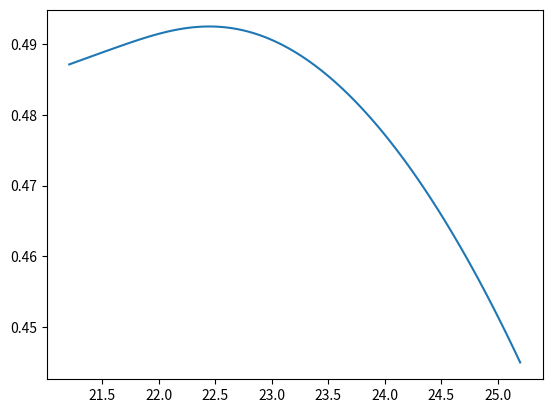

This figure's Python source:
import numpy as np
import scipy.optimize as scopt
import scipy.special as scsp
import matplotlib.pyplot as plt

#The following is a basic heat transfer model for pulsed Nd:YAG laser welding of stainless steel
# [redacted]

P = 400 #laser power (W)
t_p = 21e-3#pulse duration (s)

wavelength = 1.064E-6 #Central Emission Wavelength (m)
angular_freq = 2*np.pi*299792458/wavelength #angular frequency of laser wave (rad/s)

epsilon_0 = 8.854e-12 #permittivity of free space (see "The Laser Welding of Thin Metal Sheets: An Integrated Keyhole and Weld Pool Model with Supporting Experiments" Pg 1622)
sigma_st = 1.45e6 # electrical conductance per unit depth (/Ohm/m)
epsilon = np.sqrt(2 / (1 + np.sqrt((1 + sigma_st / (angular_freq * epsilon_0)) ** 2)))  # material constant for determining Fresnel absorption
R_0 = 4*np.sqrt((angular_freq/2*np.pi)*np.pi*epsilon_0/sigma_st) #reflection at normal incidence for steel (https://eng.libretexts.org/Bookshelves/Materials_Science/Supplemental_Modules_(Materials_Science)/Optical_Properties/Metallic_Reflection)

q = P*R_0 #absorbed power (W)

T_v = 3143 #vaporisation temperature of iron (K)
T_m = 1727 #melting temperature of steel (K)
rho = 7750 #density of steel (kg/m^3)
c_p = 420#specific heat capacity of steel (J/kgK)
k = 31 #thermal conductivity of high chromium (10%) steel (W/mK)

a = k/(rho*c_p) #thermal diffusivity (m^2/s)

T_0 = 300 #initial temperature (K)

def temp_function(r, t):
    temp_fcn_r = T_m + (q/(2*np.pi*k*r))*(scsp.erf(r/np.sqrt(4*a*t)) - scsp.erf(r/np.sqrt(4*a*(t - t_p))))
    return temp_fcn_r

def sec_method_T(t):

    r_1 = 1e-6
    r_2 = 1e-2

    N = 1000

    '''Approximate solution of f(x)=0 on interval [a,b] by the secant method.

    Parameters
    ----------
    f : function
        The function for which we are trying to approximate a solution f(x)=0.
        a,b : numbers
            The interval in which to search for a solution. The function returns
            None if f(a)*f(b) >= 0 since a solution is not guaranteed.
        N : (positive) integer
            The number of iterations to implement.

        Returns
        -------
        m_N : number
            The x intercept of the secant line on the the Nth interval
                m_n = a_n - f(a_n)*(b_n - a_n)/(f(b_n) - f(a_n))
            The initial interval [a_0,b_0] is given by [a,b]. If f(m_n) == 0
            for some intercept m_n then the function returns this solution.
            If all signs of values f(a_n), f(b_n) and f(m_n) are the same at any
            iterations, the secant method fails and return None.

        Examples
        --------
        >>> f = lambda x: x**2 - x - 1
        >>> secant(f,1,2,5)
        1.6180257510729614
        '''
    if temp_function(r_1, t) * temp_function(r_2, t) >= 0:
        print("Secant method fails.")
        return None

    for n in range(1, N + 1):
        m_n = r_1 - temp_function(r_1, t) * (r_2 - r_1) / (temp_function(r_2, t) - temp_function(r_1, t))
        f_m_n = temp_function(m_n, t)
        if temp_function(r_1, t) * f_m_n < 0:
            r_1 = r_1
            r_2 = m_n
        elif temp_function(r_2, t) * f_m_n < 0:
            r_1 = m_n
            r_2 = r_2
        elif f_m_n == 0:
            return m_n
        else:
            print("Secant method fails.")
            return None
    return (r_1 - temp_function(r_1, t) * (r_2 - r_1) / (temp_function(r_2, t) - temp_function(r_1, t)))

# t_star = scopt.fminbound(radius_solver, t_min, t_max)

t_min = t_p*1.01
t_max = t_p*1.2
N_steps = 100
t_arr = np.linspace(t_min, t_max, N_steps)
rad = np.zeros(N_steps)

for j in range(0, N_steps):
    rad[j] = sec_method_T(t_arr[j])

plt.figure(1)
plt.plot(t_arr*1000, rad*1000)